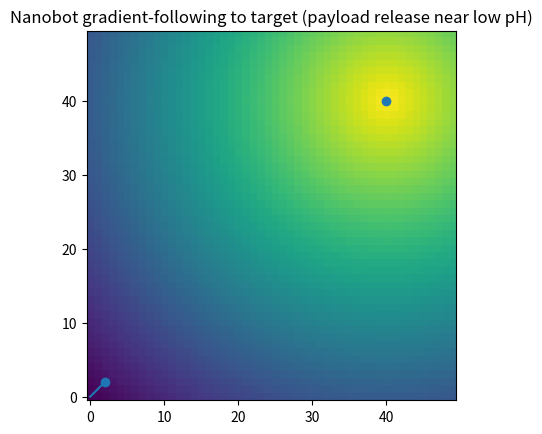

Source code (Python): (Note: this script raises an exception after producing the figure.)
import numpy as np
import matplotlib.pyplot as plt

np.random.seed(1)
grid_size = 50
start = np.array([2, 2])
target = np.array([40, 40])

# Synthetic pH map: lower pH (acidic) near target
yy, xx = np.mgrid[0:grid_size, 0:grid_size]
dist = np.sqrt((xx-target[0])**2 + (yy-target[1])**2)
pH = 7.4 - (dist / dist.max()) * 2.0  # ~7.4 far away, ~5.4 near target

pos = start.astype(float)
traj = [pos.copy()]

for _ in range(200):
    # Move toward decreasing pH gradient
    gx, gy = np.gradient(pH)
    # Note: gradient points to increasing pH; move opposite
    step = -np.array([gx[int(pos[1]), int(pos[0])], gy[int(pos[1]), int(pos[0])]])
    step = step / (np.linalg.norm(step)+1e-8)
    pos += step
    pos = np.clip(pos, 0, grid_size-1)
    traj.append(pos.copy())
    if np.linalg.norm(pos - target) < 1.5:
        break

traj = np.array(traj)

plt.figure()
plt.imshow(pH, origin='lower')
plt.plot(traj[:,0], traj[:,1])
plt.scatter([start[0], target[0]], [start[1], target[1]])
plt.title("Nanobot gradient-following to target (payload release near low pH)")
plt.savefig("../images/nanobot_path.png", dpi=160, bbox_inches='tight')
plt.show()
